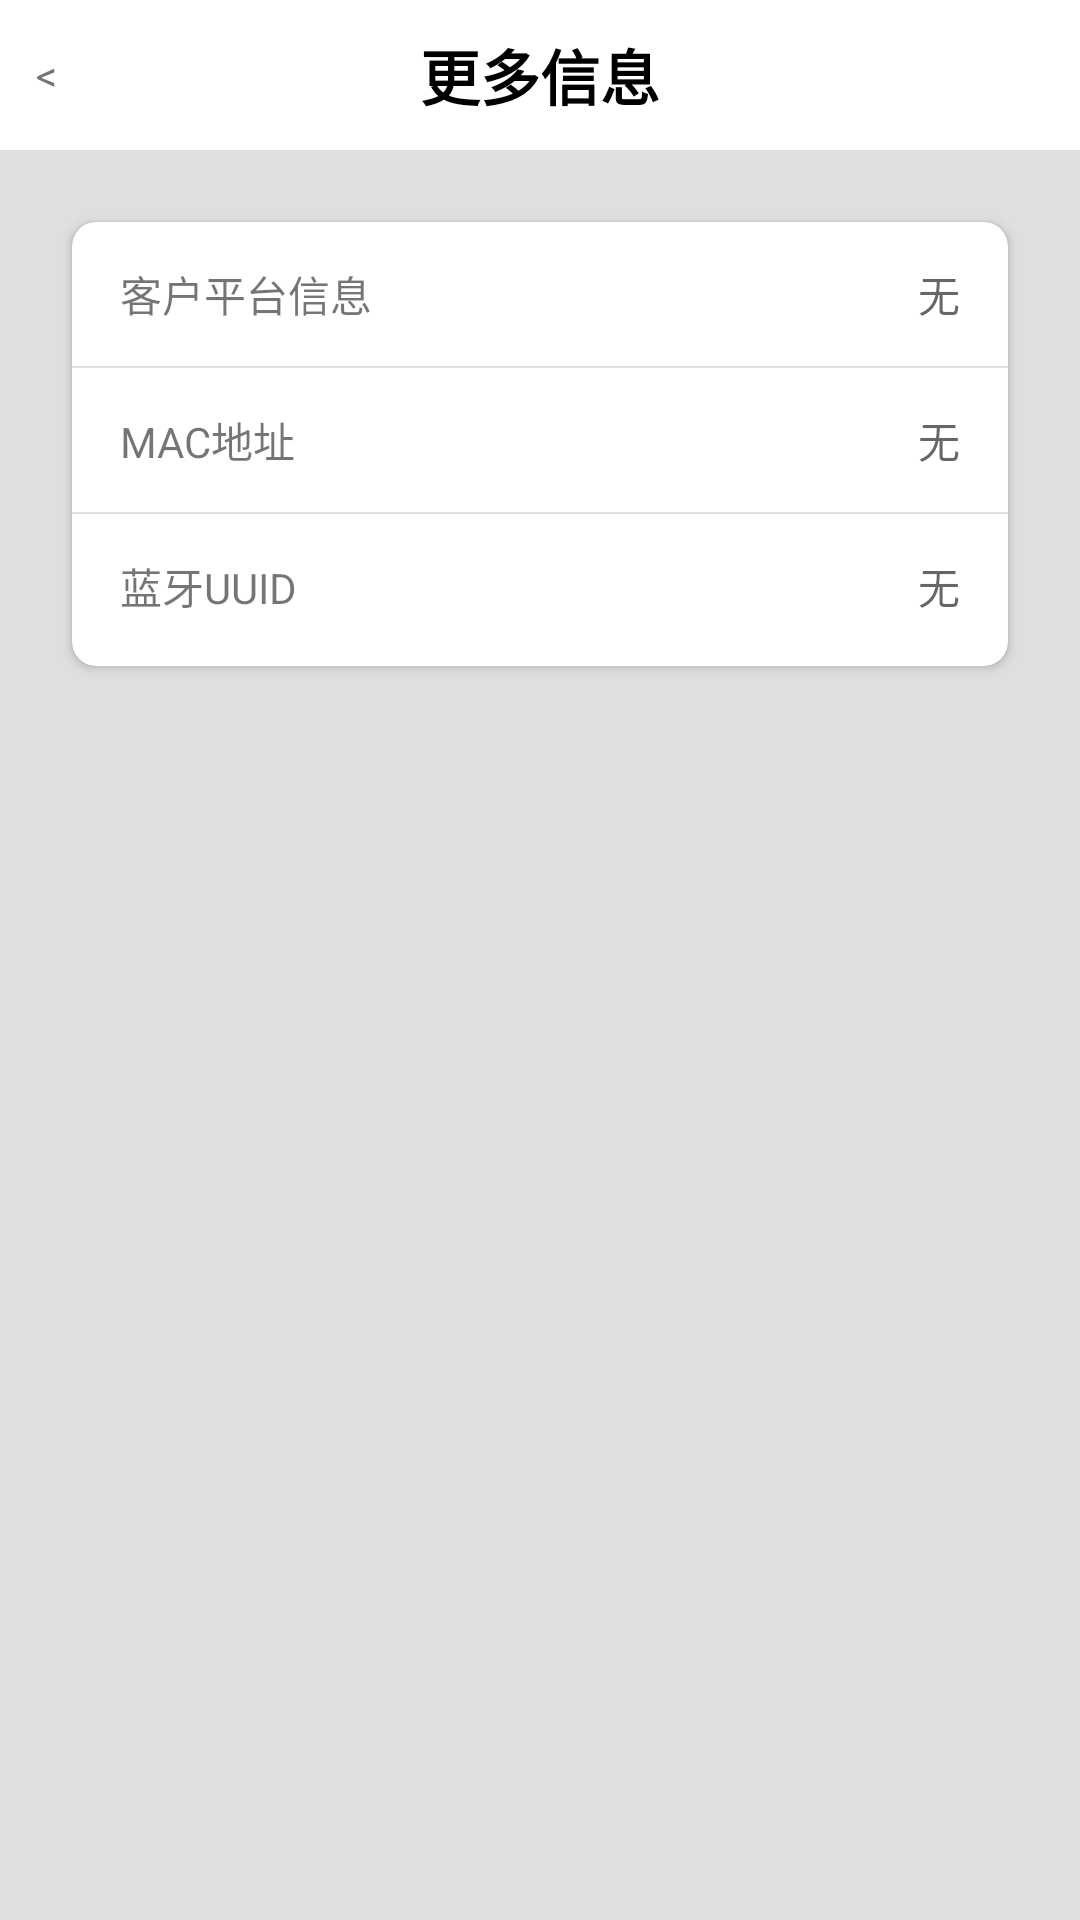

Write the Android layout XML for this screen, with the resource values it uses.
<!-- AndroidManifest.xml: application theme Theme.R5Demo -->
<!-- res/layout/activity_more.xml -->
<?xml version="1.0" encoding="utf-8"?>
<androidx.constraintlayout.widget.ConstraintLayout xmlns:android="http://schemas.android.com/apk/res/android"
    xmlns:app="http://schemas.android.com/apk/res-auto"
    xmlns:tools="http://schemas.android.com/tools"
    android:layout_width="match_parent"
    android:layout_height="match_parent"
    android:background="@color/black_11"
    tools:context=".MoreActivity">

    <FrameLayout
        android:id="@+id/toolbar_more_page"
        android:layout_width="match_parent"
        android:layout_height="50dp"
        android:background="@color/white"
        app:layout_constraintStart_toStartOf="parent"
        app:layout_constraintTop_toTopOf="parent">

        <TextView
            android:id="@+id/back_btn"
            android:layout_width="wrap_content"
            android:layout_height="wrap_content"
            android:padding="@dimen/item_padding_inside_4"
            android:layout_marginStart="@dimen/card_view_conner_8"
            android:layout_gravity="center_vertical"
            android:text="@string/item_right_btn"/>

        <TextView
            android:layout_width="wrap_content"
            android:layout_height="wrap_content"
            android:text="@string/park_more_info"
            android:textSize="@dimen/toolbar_title_text_size_20"
            android:textStyle="bold"
            android:textColor="@color/black"
            android:layout_gravity="center"/>
    </FrameLayout>

    <androidx.cardview.widget.CardView
        android:id="@+id/card_more_info"
        android:layout_width="match_parent"
        android:layout_height="148dp"
        android:layout_marginStart="@dimen/card_view_margin_outside"
        android:layout_marginTop="@dimen/card_view_margin_top"
        android:layout_marginEnd="@dimen/card_view_margin_outside"
        app:cardCornerRadius="@dimen/card_view_conner_8"
        app:layout_constraintStart_toStartOf="parent"
        app:layout_constraintTop_toBottomOf="@id/toolbar_more_page">

        <LinearLayout
            android:layout_width="match_parent"
            android:layout_height="match_parent"
            android:orientation="vertical">

            <FrameLayout
                android:layout_width="match_parent"
                android:layout_height="@dimen/item_height_48">

                <TextView
                    android:layout_width="wrap_content"
                    android:layout_height="wrap_content"
                    android:layout_gravity="start|center_vertical"
                    android:layout_marginStart="@dimen/item_margin_outside"
                    android:text="@string/park_more_info_user_center" />

                <TextView
                    android:layout_width="wrap_content"
                    android:layout_height="wrap_content"
                    android:layout_gravity="end|center_vertical"
                    android:layout_marginEnd="@dimen/item_margin_outside"
                    android:hint="@string/common_nothing_hint" />
            </FrameLayout>

            <View
                android:layout_width="match_parent"
                android:layout_height="@dimen/item_line_height_2"
                android:background="@color/black_11" />

            <FrameLayout
                android:layout_width="match_parent"
                android:layout_height="@dimen/item_height_48">

                <TextView
                    android:layout_width="wrap_content"
                    android:layout_height="wrap_content"
                    android:layout_gravity="start|center_vertical"
                    android:layout_marginStart="@dimen/item_margin_outside"
                    android:text="@string/park_more_info_mac" />

                <TextView
                    android:layout_width="wrap_content"
                    android:layout_height="wrap_content"
                    android:layout_gravity="end|center_vertical"
                    android:layout_marginEnd="@dimen/item_margin_outside"
                    android:hint="@string/common_nothing_hint" />
            </FrameLayout>

            <View
                android:layout_width="match_parent"
                android:layout_height="@dimen/item_line_height_2"
                android:background="@color/black_11" />

            <FrameLayout
                android:layout_width="match_parent"
                android:layout_height="@dimen/item_height_48">

                <TextView
                    android:layout_width="wrap_content"
                    android:layout_height="wrap_content"
                    android:layout_gravity="start|center_vertical"
                    android:layout_marginStart="@dimen/item_margin_outside"
                    android:text="@string/park_more_info_blue_tooth_uuid" />

                <TextView
                    android:layout_width="wrap_content"
                    android:layout_height="wrap_content"
                    android:layout_gravity="end|center_vertical"
                    android:layout_marginEnd="@dimen/item_margin_outside"
                    android:hint="@string/common_nothing_hint" />
            </FrameLayout>
        </LinearLayout>
    </androidx.cardview.widget.CardView>

</androidx.constraintlayout.widget.ConstraintLayout>
<!-- resources referenced by this layout -->
<resources>
  <color name="black">#FF000000</color>
  <color name="black_11">#20000000</color>
  <color name="white">#FFFFFFFF</color>
  <dimen name="card_view_conner_8">8dp</dimen>
  <dimen name="card_view_margin_outside">24dp</dimen>
  <dimen name="card_view_margin_top">24dp</dimen>
  <dimen name="item_height_48">48dp</dimen>
  <dimen name="item_line_height_2">2px</dimen>
  <dimen name="item_margin_outside">16dp</dimen>
  <dimen name="item_padding_inside_4">4dp</dimen>
  <dimen name="toolbar_title_text_size_20">20sp</dimen>
  <string name="common_nothing_hint">无</string>
  <string name="item_right_btn">&lt;</string>
  <string name="park_more_info">更多信息</string>
  <string name="park_more_info_blue_tooth_uuid">蓝牙UUID</string>
  <string name="park_more_info_mac">MAC地址</string>
  <string name="park_more_info_user_center">客户平台信息</string>
  <style name="Theme.R5Demo" parent="Theme.MaterialComponents.DayNight.NoActionBar">
          
          <item name="colorPrimary">@color/purple_500</item>
          <item name="colorPrimaryVariant">@color/purple_700</item>
          <item name="colorOnPrimary">@color/white</item>
          
          <item name="colorSecondary">@color/teal_200</item>
          <item name="colorSecondaryVariant">@color/teal_700</item>
          <item name="colorOnSecondary">@color/black</item>
          
          <item name="android:statusBarColor" tools:targetApi="l">?attr/colorPrimaryVariant</item>
          
      </style>
  <color name="purple_500">#FF6200EE</color>
  <color name="purple_700">#FF3700B3</color>
  <color name="teal_200">#FF03DAC5</color>
  <color name="teal_700">#FF018786</color>
</resources>
